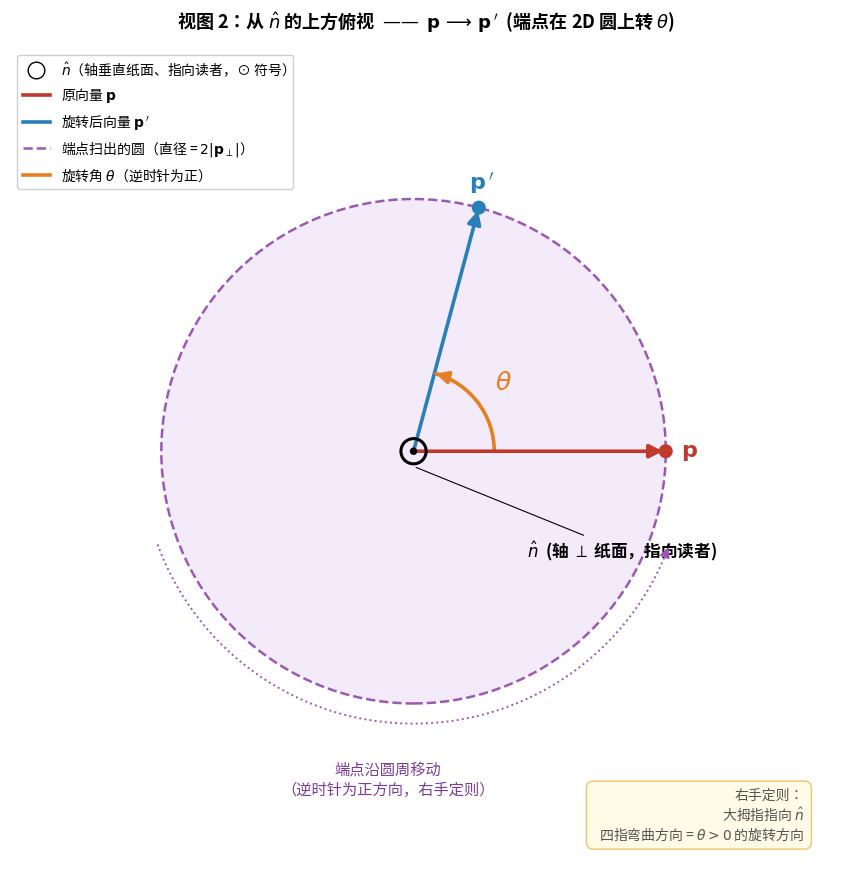

This chart was generated by the following Python code:
# -*- coding: utf-8 -*-
"""
生成 §4.1 视图2 的俯视示意图：从 n̂ 的"箭头方向"往下看，圆周变成一个 2D 圆。
输出： d:/xTest/AI-doc/images/quaternion_axis_rotation_top.png
"""

import os
import numpy as np
import matplotlib

matplotlib.use("Agg")
import matplotlib.pyplot as plt
from matplotlib.patches import Circle, FancyArrowPatch, Arc


# ---------- 中文字体 ----------
def setup_chinese_font():
    candidates = [
        "Microsoft YaHei",
        "SimHei",
        "Microsoft JhengHei",
        "DengXian",
        "Source Han Sans CN",
        "Noto Sans CJK SC",
    ]
    from matplotlib import font_manager

    available = {f.name for f in font_manager.fontManager.ttflist}
    for name in candidates:
        if name in available:
            plt.rcParams["font.sans-serif"] = [name]
            break
    plt.rcParams["axes.unicode_minus"] = False


setup_chinese_font()


def add_arrow(ax, start, end, color, lw=2.4, mutation_scale=20, ls="-"):
    arr = FancyArrowPatch(
        start, end,
        arrowstyle="-|>",
        mutation_scale=mutation_scale,
        color=color,
        lw=lw,
        linestyle=ls,
        zorder=5,
    )
    ax.add_patch(arr)


def main():
    fig, ax = plt.subplots(figsize=(9, 9), dpi=150)

    R = 1.0   # 圆半径
    cx, cy = 0.0, 0.0
    theta = np.deg2rad(75)  # 与视图1保持一致

    # ---------- 1) 大圆（端点扫出的圆） ----------
    big_circle = Circle((cx, cy), R, fill=True,
                        facecolor="#f3ebfa", edgecolor="#9b59b6",
                        lw=1.8, ls="--", zorder=1)
    ax.add_patch(big_circle)

    # ---------- 2) 圆心标注 n̂（轴垂直于纸面、指向读者：⊙ 符号） ----------
    # 外圈
    ax.add_patch(Circle((cx, cy), 0.05, fill=False,
                        edgecolor="black", lw=2.2, zorder=6))
    # 中心点
    ax.add_patch(Circle((cx, cy), 0.012, color="black", zorder=7))
    ax.annotate(
        r"$\hat{n}$  (轴 $\perp$ 纸面，指向读者)",
        xy=(cx, cy - 0.06),
        xytext=(cx + 0.45, cy - 0.42),
        fontsize=12, fontweight="bold", color="black",
        arrowprops=dict(arrowstyle="-", color="black", lw=0.8),
    )

    # ---------- 3) p（起点在圆周上，朝右） ----------
    p_angle = 0.0  # p 沿 +x 方向
    p_end = (cx + R * np.cos(p_angle), cy + R * np.sin(p_angle))
    add_arrow(ax, (cx, cy), p_end, color="#c0392b", lw=2.6)
    ax.text(p_end[0] + 0.06, p_end[1] - 0.02,
            r"$\mathbf{p}$", color="#c0392b",
            fontsize=16, fontweight="bold")

    # ---------- 4) p'（绕轴逆时针转 θ） ----------
    pp_angle = p_angle + theta
    pp_end = (cx + R * np.cos(pp_angle), cy + R * np.sin(pp_angle))
    add_arrow(ax, (cx, cy), pp_end, color="#2980b9", lw=2.6)
    ax.text(pp_end[0] - 0.04, pp_end[1] + 0.07,
            r"$\mathbf{p}\,'$", color="#2980b9",
            fontsize=16, fontweight="bold")

    # ---------- 5) θ 圆弧（橙色） ----------
    arc_r = 0.32
    arc = Arc((cx, cy), 2 * arc_r, 2 * arc_r,
              angle=0,
              theta1=np.rad2deg(p_angle),
              theta2=np.rad2deg(pp_angle),
              color="#e67e22", lw=2.6, zorder=4)
    ax.add_patch(arc)
    # 在弧的中点处加一个小箭头，体现"逆时针方向"
    arc_tip_angle = pp_angle - 0.02
    tip = (cx + arc_r * np.cos(arc_tip_angle),
           cy + arc_r * np.sin(arc_tip_angle))
    tan = (-np.sin(arc_tip_angle), np.cos(arc_tip_angle))
    tip_end = (tip[0] + tan[0] * 0.001, tip[1] + tan[1] * 0.001)
    add_arrow(ax, tip, tip_end, color="#e67e22", lw=2.6, mutation_scale=18)
    # θ 文字（弧中点稍外）
    mid_a = (p_angle + pp_angle) / 2
    label_r = arc_r + 0.13
    ax.text(cx + label_r * np.cos(mid_a),
            cy + label_r * np.sin(mid_a),
            r"$\theta$", color="#e67e22",
            fontsize=18, fontweight="bold",
            ha="center", va="center")

    # ---------- 6) 端点扫出的圆周（再加一段动感箭头：逆时针正方向） ----------
    sweep_r = R * 1.08
    sweep = Arc((cx, cy), 2 * sweep_r, 2 * sweep_r,
                angle=0, theta1=200, theta2=340,
                color="#9b59b6", lw=1.4, ls=":")
    ax.add_patch(sweep)
    # 在末端加一个小箭头表示方向（逆时针 = 角度递增方向）
    a0 = np.deg2rad(338)
    a1 = np.deg2rad(340)
    add_arrow(ax,
              (cx + sweep_r * np.cos(a0), cy + sweep_r * np.sin(a0)),
              (cx + sweep_r * np.cos(a1), cy + sweep_r * np.sin(a1)),
              color="#9b59b6", lw=1.6, mutation_scale=14)
    ax.text(cx + sweep_r * np.cos(np.deg2rad(270)) - 0.1,
            cy + sweep_r * np.sin(np.deg2rad(270)) - 0.15,
            "端点沿圆周移动\n（逆时针为正方向，右手定则）",
            fontsize=11, color="#7d3c98", ha="center", va="top")

    # ---------- 7) 半径辅助线（圆心 → p 端 / 圆心 → p' 端 已经被箭头表示了，这里加圆周上的小点） ----------
    ax.add_patch(Circle(p_end, 0.025, color="#c0392b", zorder=6))
    ax.add_patch(Circle(pp_end, 0.025, color="#2980b9", zorder=6))

    # ---------- 8) 标题 / 范围 / 美化 ----------
    ax.set_title(
        r"视图 2：从 $\hat{n}$ 的上方俯视  ——  $\mathbf{p}\,\longrightarrow\,\mathbf{p}\,'$  (端点在 2D 圆上转 $\theta$)",
        fontsize=13, fontweight="bold", pad=14,
    )

    ax.set_xlim(-1.6, 1.7)
    ax.set_ylim(-1.7, 1.6)
    ax.set_aspect("equal")
    ax.axis("off")  # 俯视图不需要坐标轴

    # ---------- 9) 图例 ----------
    from matplotlib.lines import Line2D
    legend_handles = [
        Line2D([0], [0], marker="o", color="w",
               markerfacecolor="white", markeredgecolor="black",
               markersize=12, lw=0,
               label=r"$\hat{n}$（轴垂直纸面、指向读者，⊙ 符号）"),
        Line2D([0], [0], color="#c0392b", lw=2.6,
               label=r"原向量 $\mathbf{p}$"),
        Line2D([0], [0], color="#2980b9", lw=2.6,
               label=r"旋转后向量 $\mathbf{p}\,'$"),
        Line2D([0], [0], color="#9b59b6", lw=1.8, ls="--",
               label=r"端点扫出的圆（直径 = $2|\mathbf{p}_\perp|$）"),
        Line2D([0], [0], color="#e67e22", lw=2.6,
               label=r"旋转角 $\theta$（逆时针为正）"),
    ]
    ax.legend(handles=legend_handles, loc="upper left",
              fontsize=10, framealpha=0.92,
              bbox_to_anchor=(0.0, 1.0))

    # ---------- 10) 右手定则提示 ----------
    ax.text(
        1.55, -1.55,
        "右手定则：\n  大拇指指向 $\\hat{n}$\n  四指弯曲方向 = $\\theta>0$ 的旋转方向",
        fontsize=10, color="#555555",
        ha="right", va="bottom",
        bbox=dict(boxstyle="round,pad=0.5",
                  facecolor="#fffbe6", edgecolor="#f0c36d", lw=1),
    )

    out_dir = r"d:\xTest\AI-doc\images"
    os.makedirs(out_dir, exist_ok=True)
    out_path = os.path.join(out_dir, "quaternion_axis_rotation_top.png")
    plt.tight_layout()
    plt.savefig(out_path, dpi=160, bbox_inches="tight",
                facecolor="white")
    plt.close(fig)
    print(f"已生成：{out_path}")


if __name__ == "__main__":
    main()
